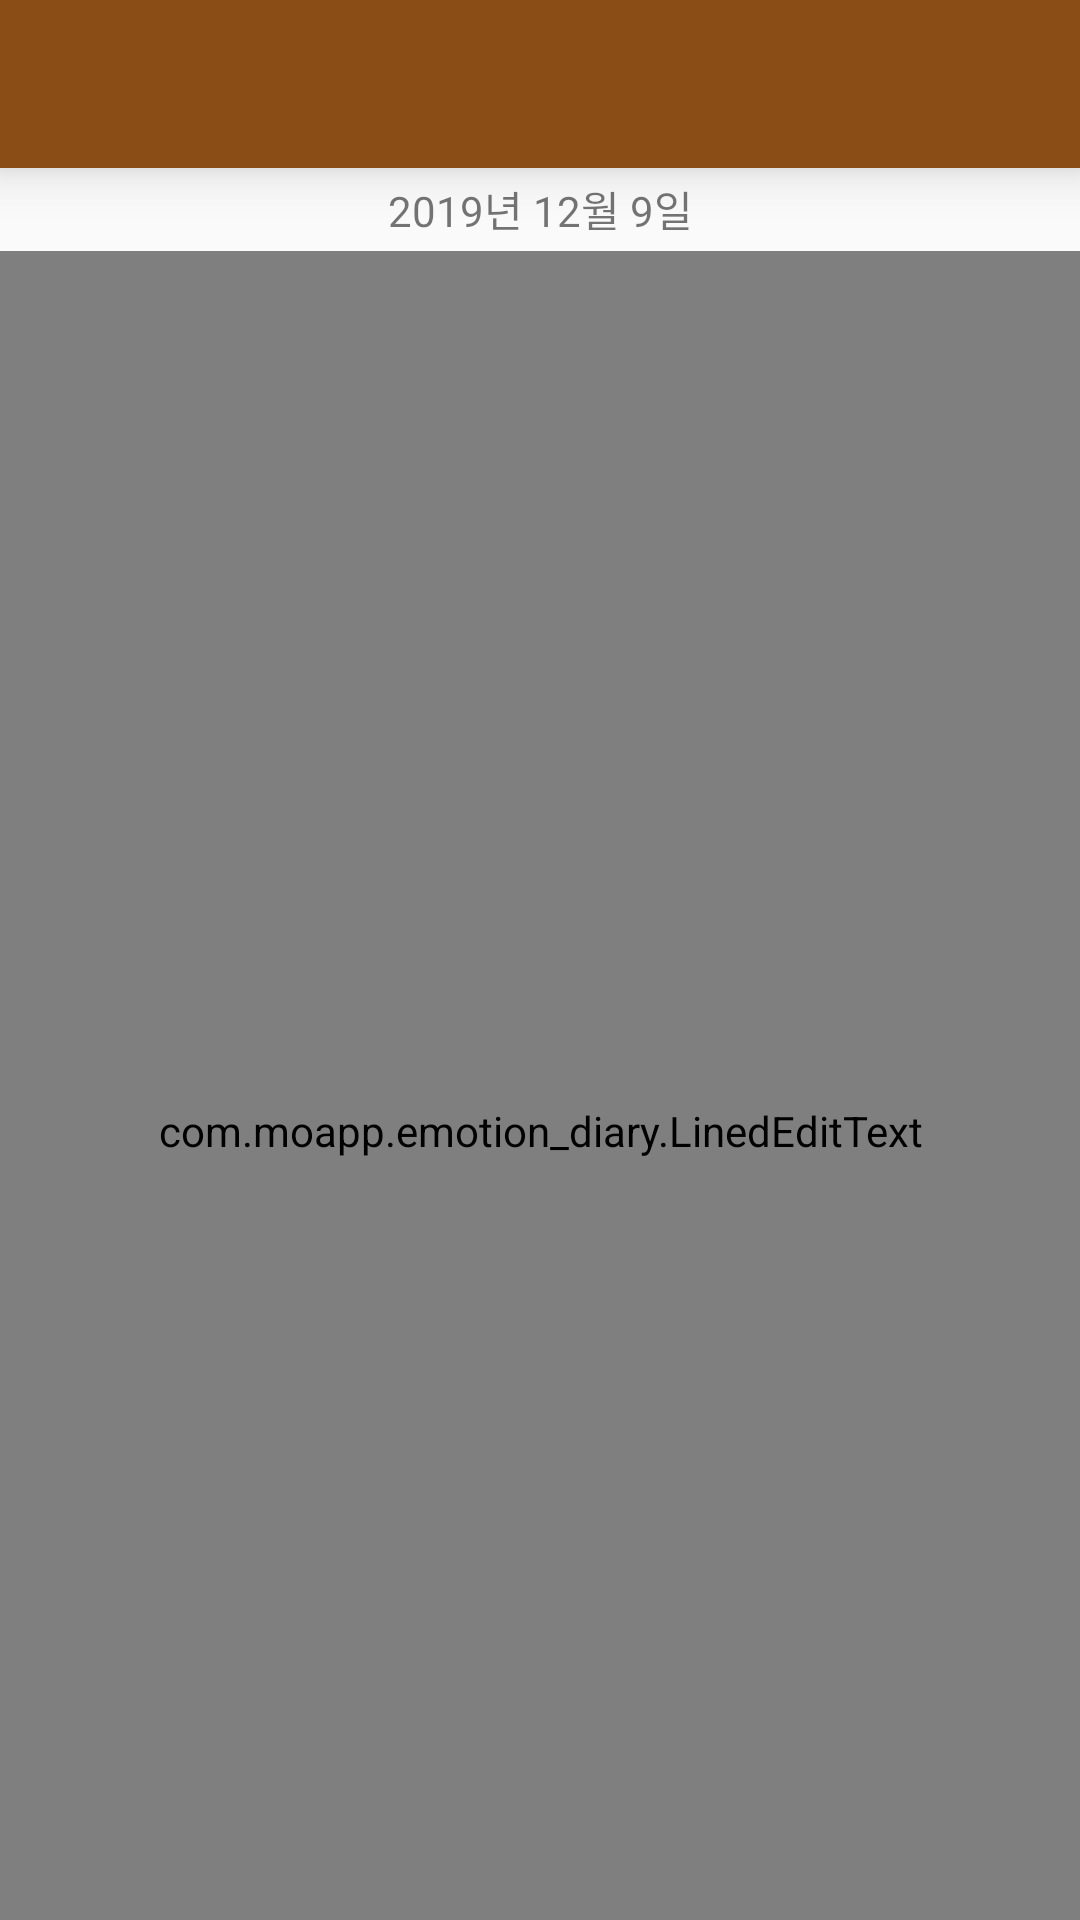

Write the Android layout XML for this screen, with the resource values it uses.
<!-- AndroidManifest.xml: application theme AppTheme -->
<!-- res/layout/activity_rw.xml -->
<?xml version="1.0" encoding="utf-8"?>
<LinearLayout xmlns:android="http://schemas.android.com/apk/res/android"
    xmlns:tools="http://schemas.android.com/tools"
    android:layout_width="match_parent"
    android:layout_height="match_parent"
    tools:context=".RWActivity"
    android:orientation="vertical">

    <androidx.appcompat.widget.Toolbar
        android:id="@+id/toolbar2"
        android:layout_width="match_parent"
        android:layout_height="wrap_content"
        android:background="#8A4D16"
        android:fitsSystemWindows="true"
        android:minHeight="?attr/actionBarSize"
        android:theme="?attr/actionBarTheme"
        android:elevation="10dp"/>

    <TextView
        android:layout_width="match_parent"
        android:layout_height="0dp"
        android:layout_weight="1"
        android:text="2019년 12월 9일"
        android:id="@+id/date_picker"
        android:gravity="center_vertical|center_horizontal"
        android:background="@drawable/paper_background"/>

    <com.moapp.emotion_diary.LinedEditText
        android:layout_width="match_parent"
        android:layout_height="0dp"
        android:layout_weight="20"
        android:id="@+id/content_view"
        android:textSize="30sp"
        android:gravity="top|start"
        android:minLines="10"
        android:paddingLeft="20sp"
        android:paddingTop="30sp"
        android:paddingRight="20sp"
        android:hint="일기를 써보세요."
        android:singleLine="false"
        android:background="@drawable/paper_background"
        android:inputType="textMultiLine|textNoSuggestions"/>

</LinearLayout>
<!-- resources referenced by this layout -->
<resources>
  <style name="AppTheme" parent="Theme.AppCompat.Light.DarkActionBar">
          
          <item name="colorPrimary">#8A4D16</item>
          <item name="colorPrimaryDark">#8A4D16</item>
          <item name="colorAccent">@color/colorAccent</item>
          <item name="windowNoTitle">true</item>
      </style>
  <color name="colorAccent">#FCFCFC</color>
</resources>
